Photos from the image-classification dataset "inputs" in the GitHub repository mattycars/rt_img_class_pytorch. Its 4 classes are: glide, loose, none, slab.

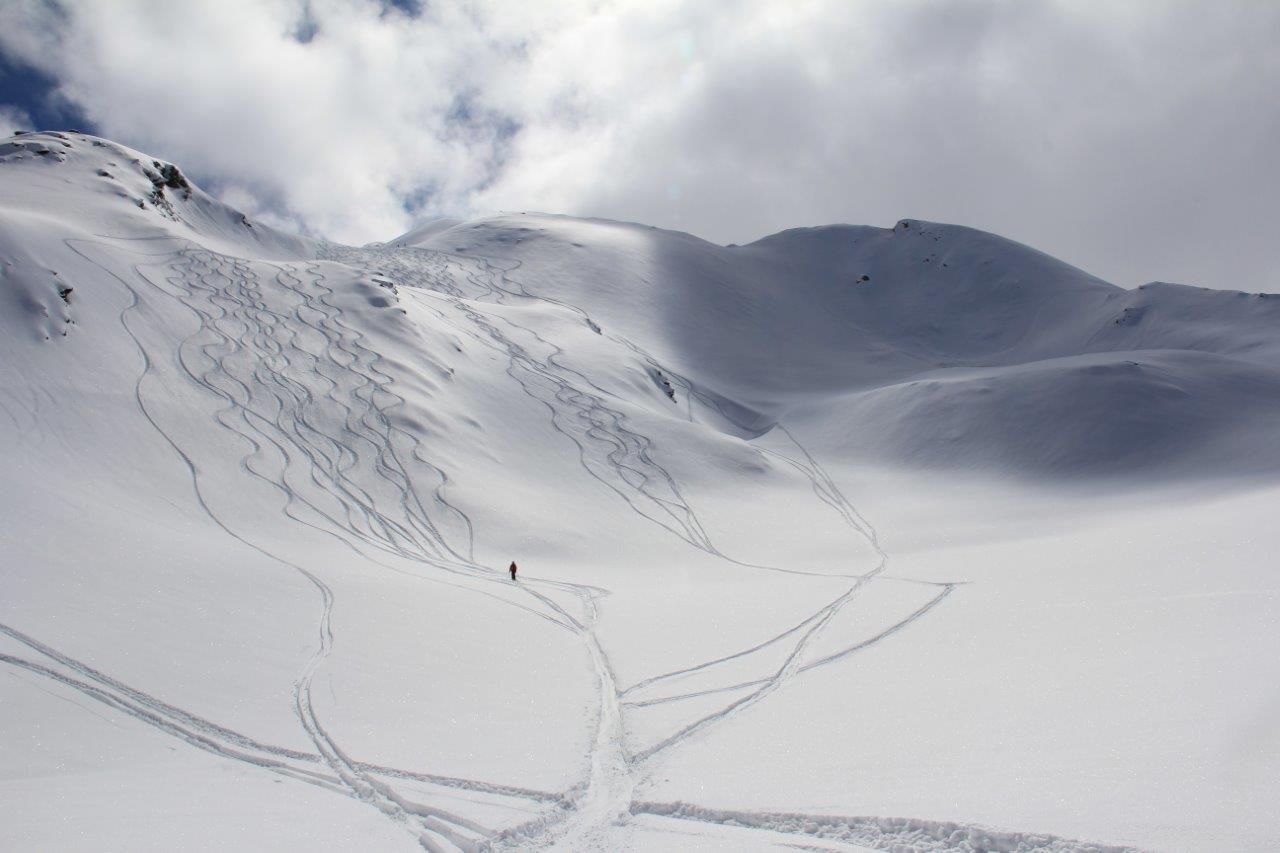
Label: none

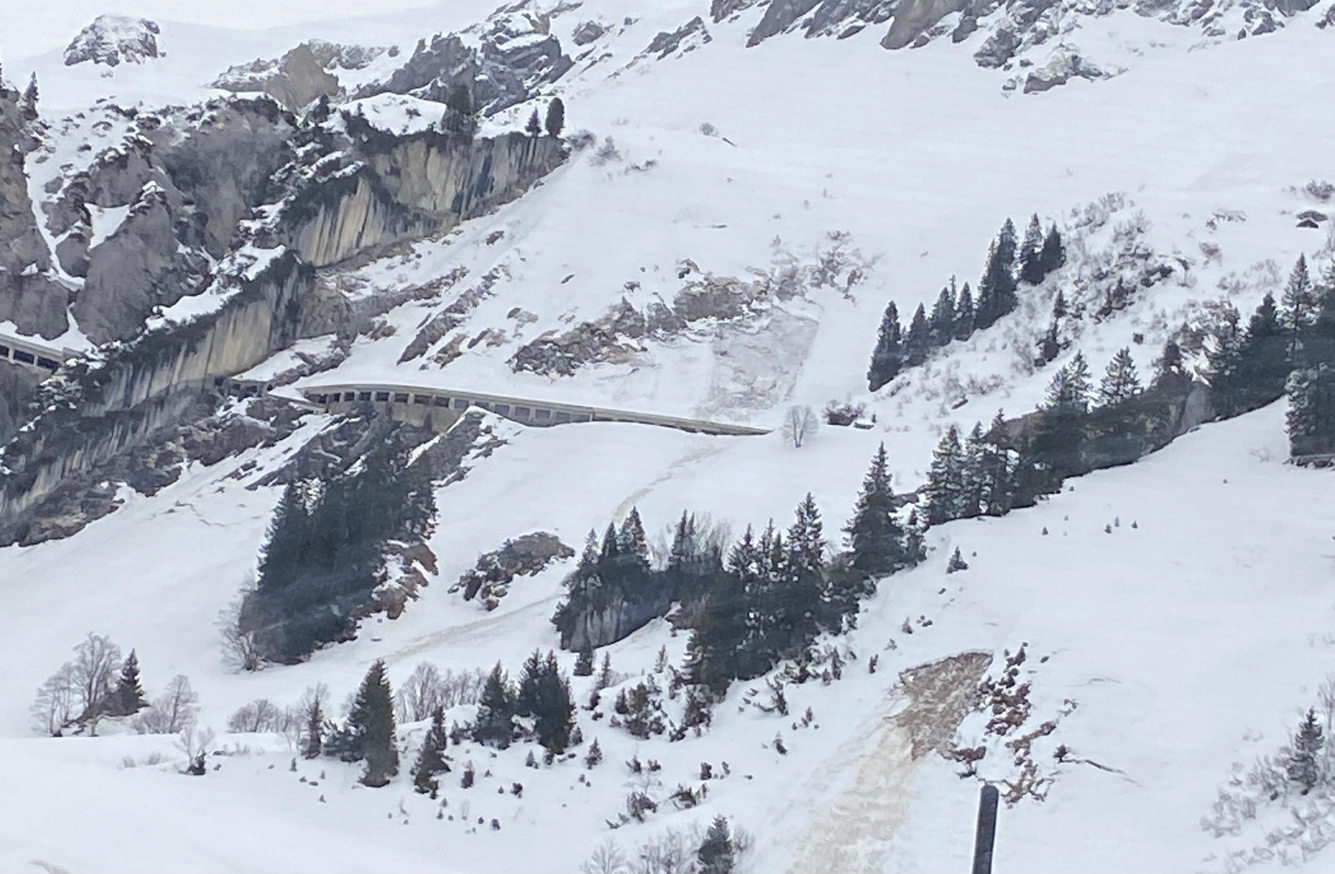
Label: glide

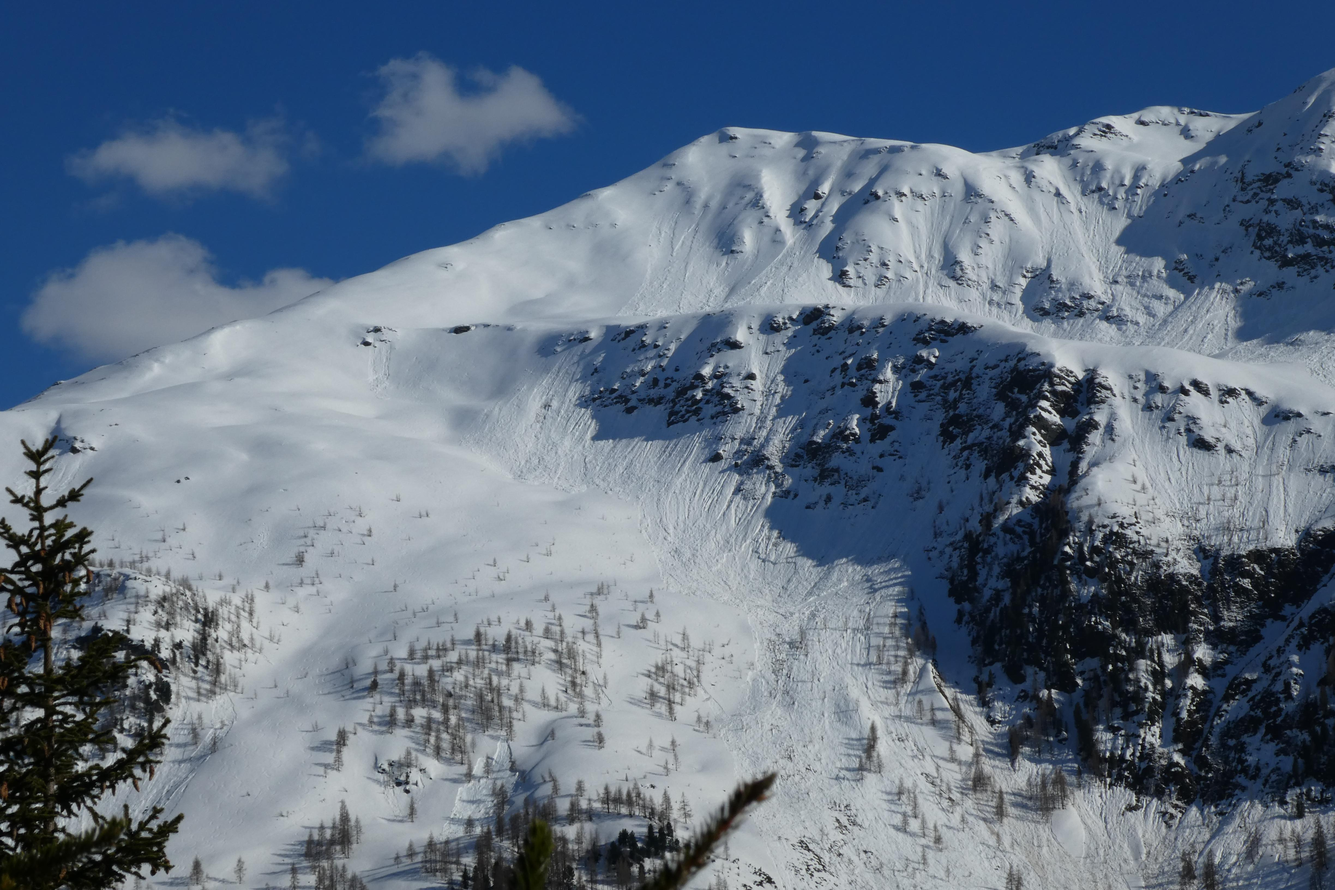
Label: loose

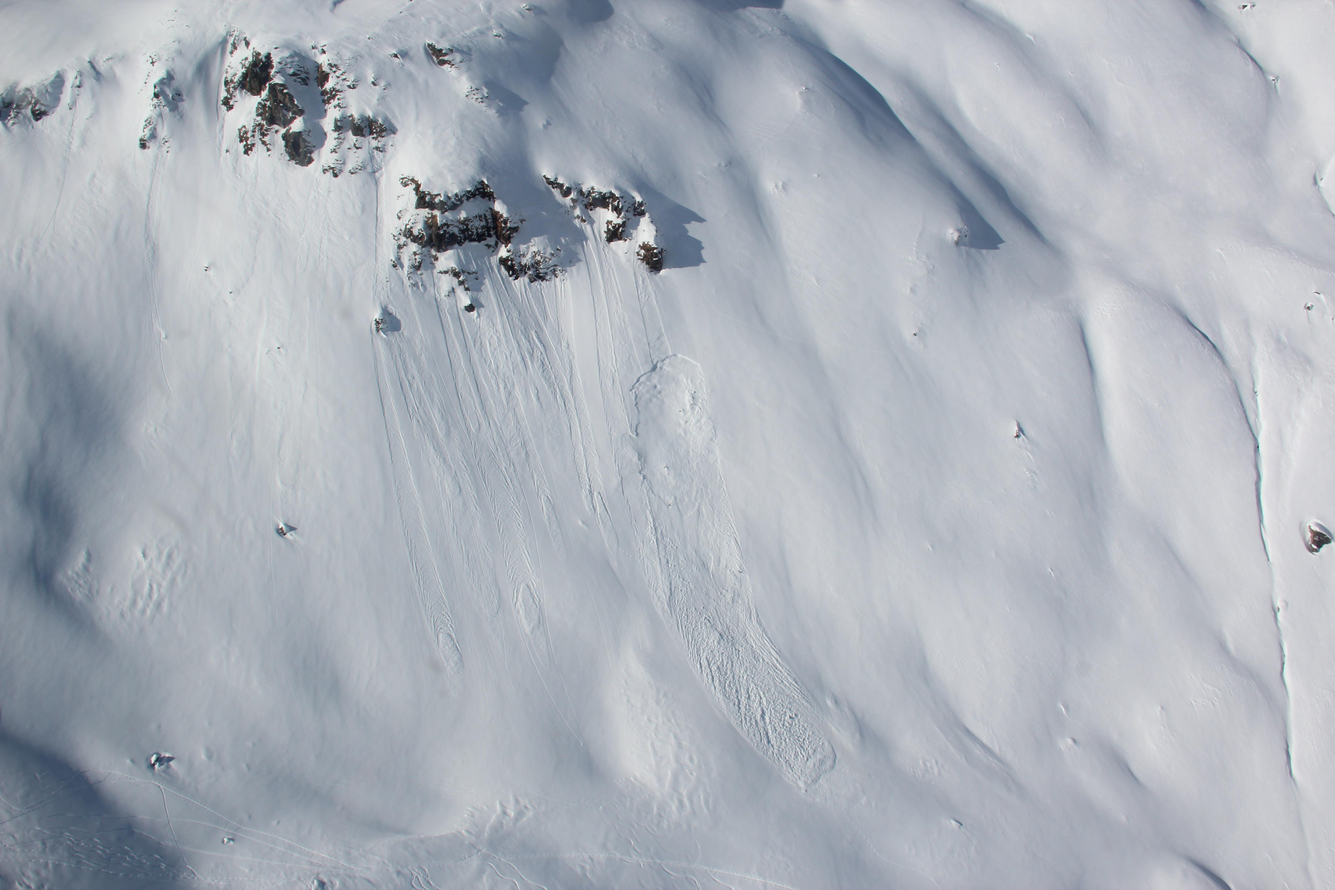
Label: loose

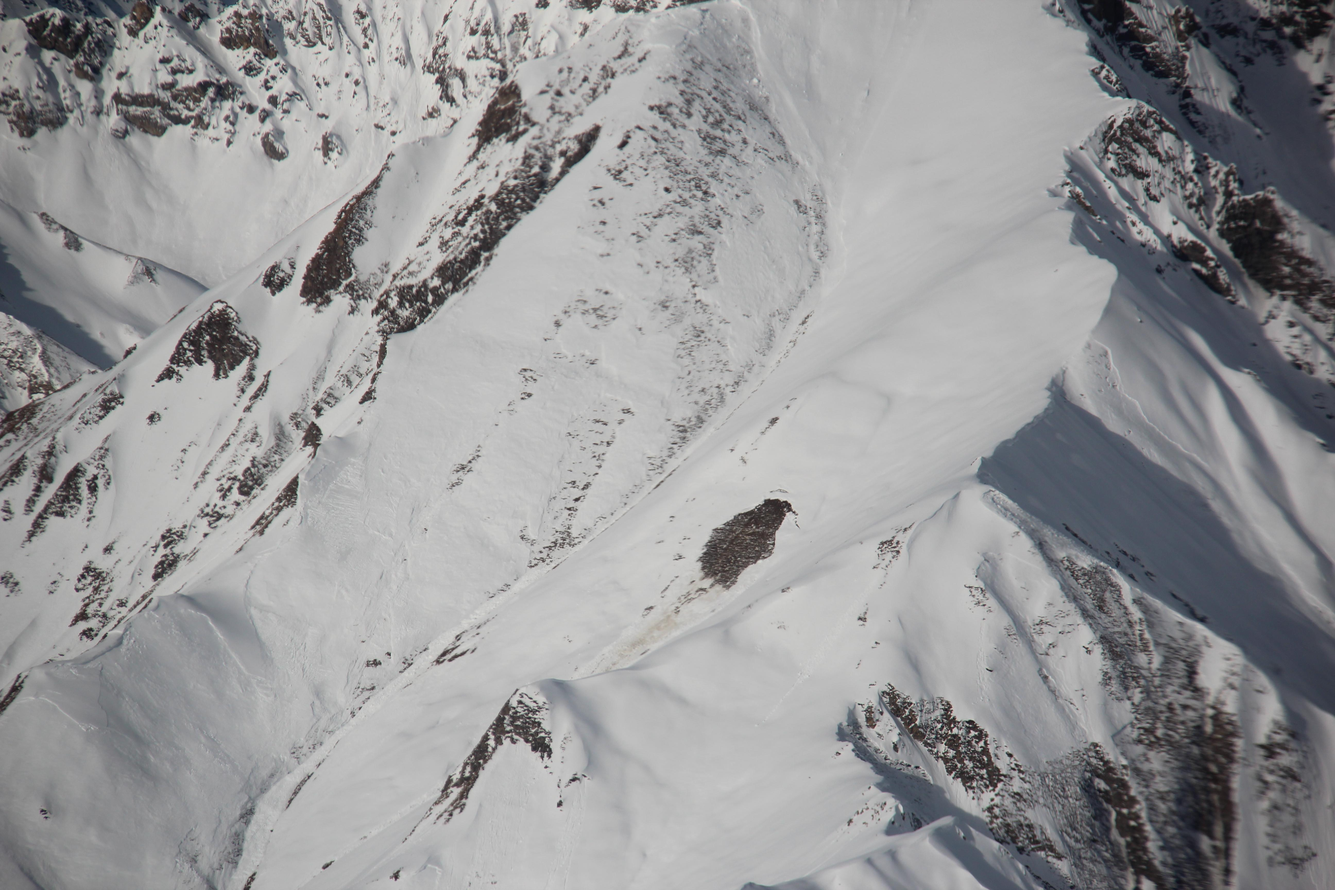
Label: slab

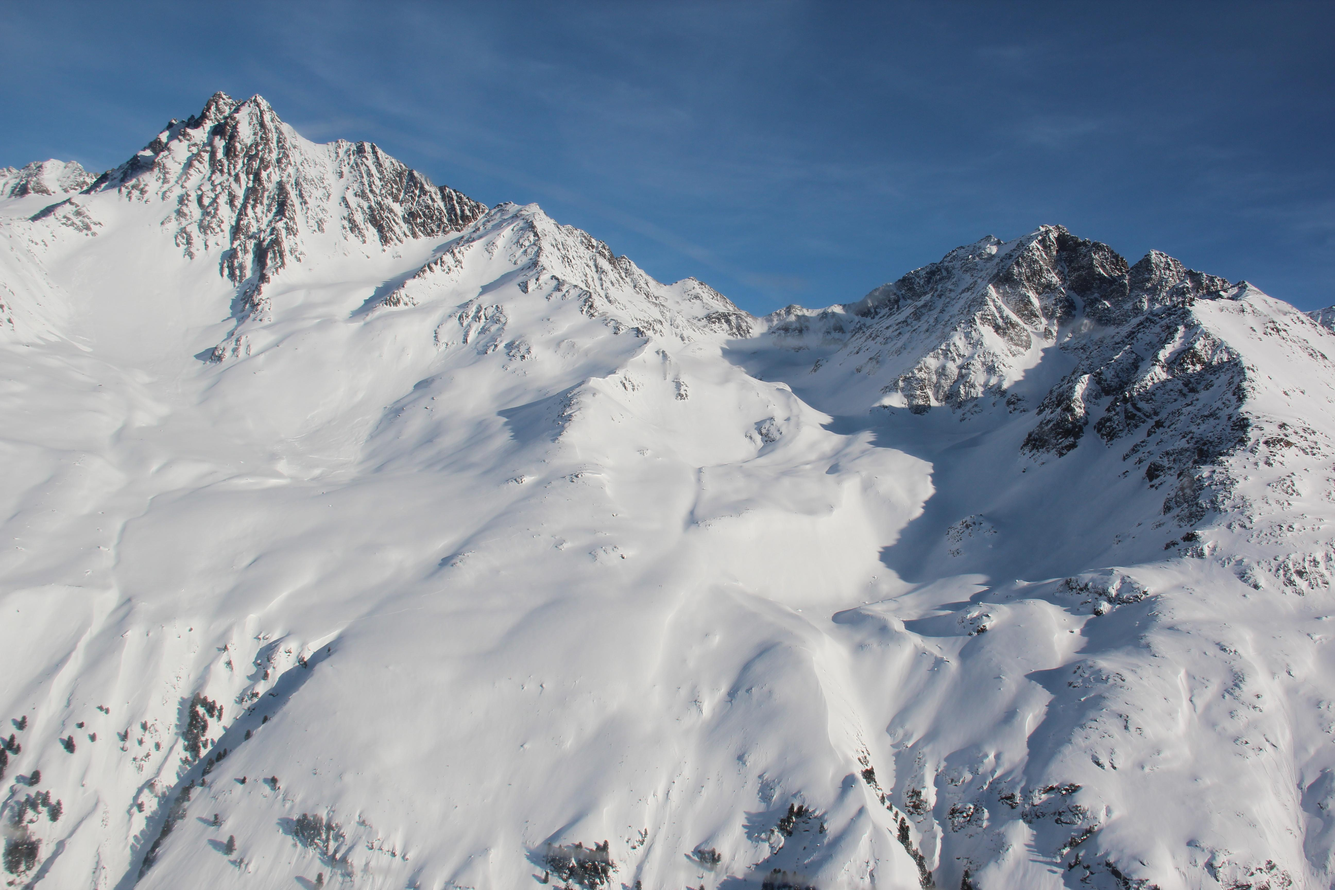
Label: none
